pico-8 play session: no input (idle), after a click and taps of 🅾, ❎, 🅾+❎, 🅾 in the second before t = 0

[t = 1 s] idle ~1s (no d-pad/buttons)
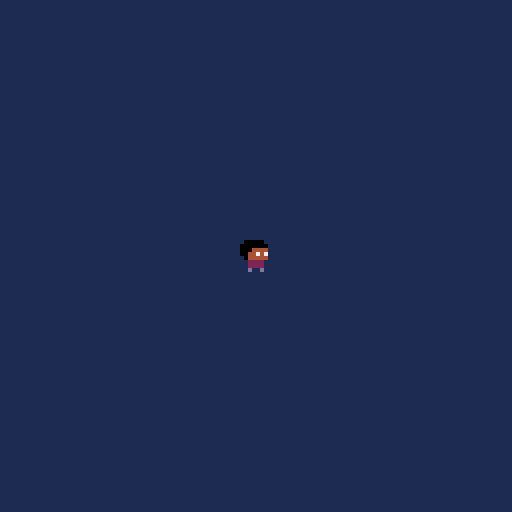

pico-8 cartridge
version 29
__lua__
function _init()
	play_init()
end
-->8
-- actor 😐

😐={
	x=0,y=0,
	w=0.5,h=0.5,
	col_ox=0,col_oy=0,
	col_w=0.5,col_h=0.5,
	dx=0,dy=0,
	nudge_x=0,nudge_y=0,
	face=1,
	sp=1,
	poff=0,	
}

function 😐:new(p)
	self.__index=self
	return setmetatable(p or {},self)
end

function 😐_update(self)
	local l,t,r,b=local_rect(self)
	
	self.dx+=self.nudge_x
	self.dy+=self.nudge_y
	
	self.nudge_x=0
	self.nudge_y=0
	
	if self.dx>0 then
		while solid_x(self.x+r+self.dx,self.y,t,b)
			and self.dx>0
		do
			self.dx=max(self.dx-0.125,0)
		end
	elseif self.dx<0 then
		while solid_x(self.x+l+self.dx,self.y,t,b)
			and self.dx<0
		do
			self.dx=min(self.dx+0.125,0)
		end
	end
	
	if self.dy>0 then
		while solid_y(self.x,self.y+self.dy+b,l,r)
			and self.dy>0
		do
			self.dy=max(self.dy-0.125,0)
		end
	elseif self.dy<0 then
		while solid_y(self.x,self.y+self.dy+t,l,r)
			and self.dy<0
		do
			self.dy=min(self.dy+0.125,0)
		end
	end
	
	self.x+=self.dx
	self.y+=self.dy
end

function 😐_draw(self)
	for i=0,15 do
		local off=self.poff==i
		palt(i,off)
	end

	local px,py=w2s(self.x,self.y)
	px-=self.w*8
	py-=self.h*8
	local flipx=false
	if self.face and self.face<0 then
		flipx=true
	end
	local sp=self.sp
	spr(sp,px,py,1,1,false)
end

-->8
-- physics/math util

function solid(x,y)
	return fget(mget(x,y),0)
end

function solid_x(x,y,t,b)
	return solid(x,y+t) or
		solid(x,y+b)
end

function solid_y(x,y,l,r)
	return solid(x+l,y) or
		solid(x+r,y)
end

function w2s(x,y)
	return x*8,y*8
end

function w2sr(x1,y1,x2,y2)
	return x1*8,y1*8,x2*8,y2*8
end

-- math/utils

k_e=0x0002.b7e1
k_pi=0x0003.243f

function len(x,y)
	return sqrt(x*x+y*y)
end

function norm(x,y)
	local l=len(x,y)
	if (l~=0) return x/l,y/l
	return 0,0
end

function world_rect(self)
	local x1,y1,x2,y2=local_rect(self)
	return self.x+x1,self.y+y1,
		self.x+x2,self.y+y2
end

function local_rect(self)
	return self.col_ox,
		self.col_oy,
		self.col_ox+self.col_w,
		self.col_oy+self.col_h
end

function actor_overlap(a,b)
	if abs(a.x-b.x)<1 and
		abs(a.y-b.y)<1
	then
		local al,at,ar,ab=world_rect(a)
		local bl,bt,br,bb=world_rect(b)
		return al<=br and
			ar>=bl and
			at<=bb and
			ab>=bt
	else
		return false
	end
end

function random_pos(x,y,w,h)
	local px,py=0,0
	repeat
		px=flr(rnd(w))+x
		py=flr(rnd(h))+y
	until not solid(px,py)
	return px,py
end

function sin_rng(a,b,tt)
	tt=tt or t()
	return sin(tt)*(b-a)/2+a
end
-->8
function play_init()
	_update60=play_update
	_draw=play_draw
	
	actors={}
	
	add(actors,😐:new({
		x=8,y=8,
		poff=14,
	}))
end

function play_update()
	foreach(actors,😐_update)
end

function play_draw()
	cls(1)
	
	foreach(actors,😐_draw)
end
__gfx__
00000000e00000ee0aaaaa0000000000000000000000000000000000000000000000000000000000000000000000000000000000000000000000000000000000
000000000000000eaaaaaaaa00000000000000000000000000000000000000000000000000000000000000000000000000000000000000000000000000000000
007007000004444eaaaffff000000000000000000000000000000000000000000000000000000000000000000000000000000000000000000000000000000000
000770000044747eaaffcfc000000000000000000000000000000000000000000000000000000000000000000000000000000000000000000000000000000000
00077000e044444eaafffff000000000000000000000000000000000000000000000000000000000000000000000000000000000000000000000000000000000
00700700ee2222eeaa33333000000000000000000000000000000000000000000000000000000000000000000000000000000000000000000000000000000000
00000000ee2222eea033333000000000000000000000000000000000000000000000000000000000000000000000000000000000000000000000000000000000
00000000eedeedee0050005000000000000000000000000000000000000000000000000000000000000000000000000000000000000000000000000000000000
